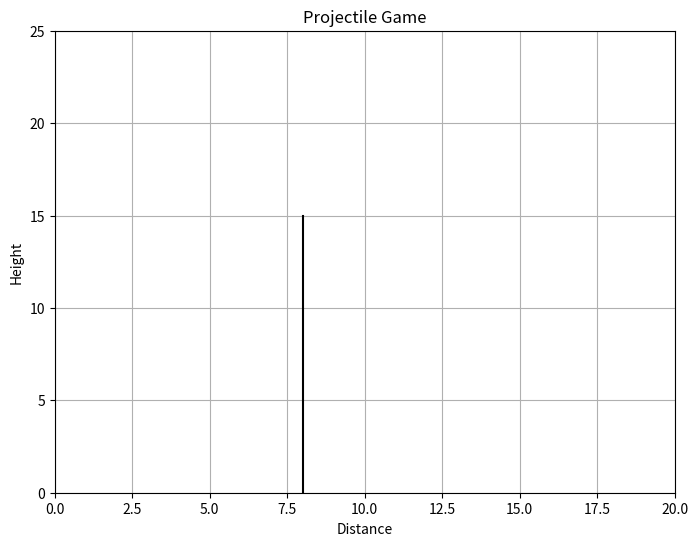

Recreate this plot in Python. (Note: this script raises an exception after producing the figure.)
import matplotlib.pyplot as plt
import numpy as np

def projectile_game():
    wall_height = np.random.randint(5, 20)  # Random wall height
    wall_location = np.random.randint(5, 15)  # Random wall location

    plt.figure(figsize=(8, 6))
    plt.plot([wall_location, wall_location], [0, wall_height], color='black')  # Plotting the wall
    plt.title('Projectile Game')
    plt.xlabel('Distance')
    plt.ylabel('Height')
    plt.xlim(0, 20)
    plt.ylim(0, 25)
    plt.grid(True)

    plt.show()

    print(f"Adjust the parabolic path to clear the wall at ({wall_location}, {wall_height})")
    a = float(input("Enter a (coefficient of x^2): "))
    b = float(input("Enter b (coefficient of x): "))
    c = float(input("Enter c (constant): "))

    # Plotting the parabolic path
    x = np.linspace(0, 20, 100)
    y = a * x**2 + b * x + c
    plt.figure(figsize=(8, 6))
    plt.plot(x, y, label=f'y = {a}x^2 + {b}x + {c}')
    plt.plot([wall_location, wall_location], [0, wall_height], color='black')  # Re-plotting the wall
    plt.title('Projectile Game - Adjusted Path')
    plt.xlabel('Distance')
    plt.ylabel('Height')
    plt.xlim(0, 20)
    plt.ylim(0, 25)
    plt.grid(True)
    plt.legend()
    plt.show()

# Example usage:
projectile_game()
